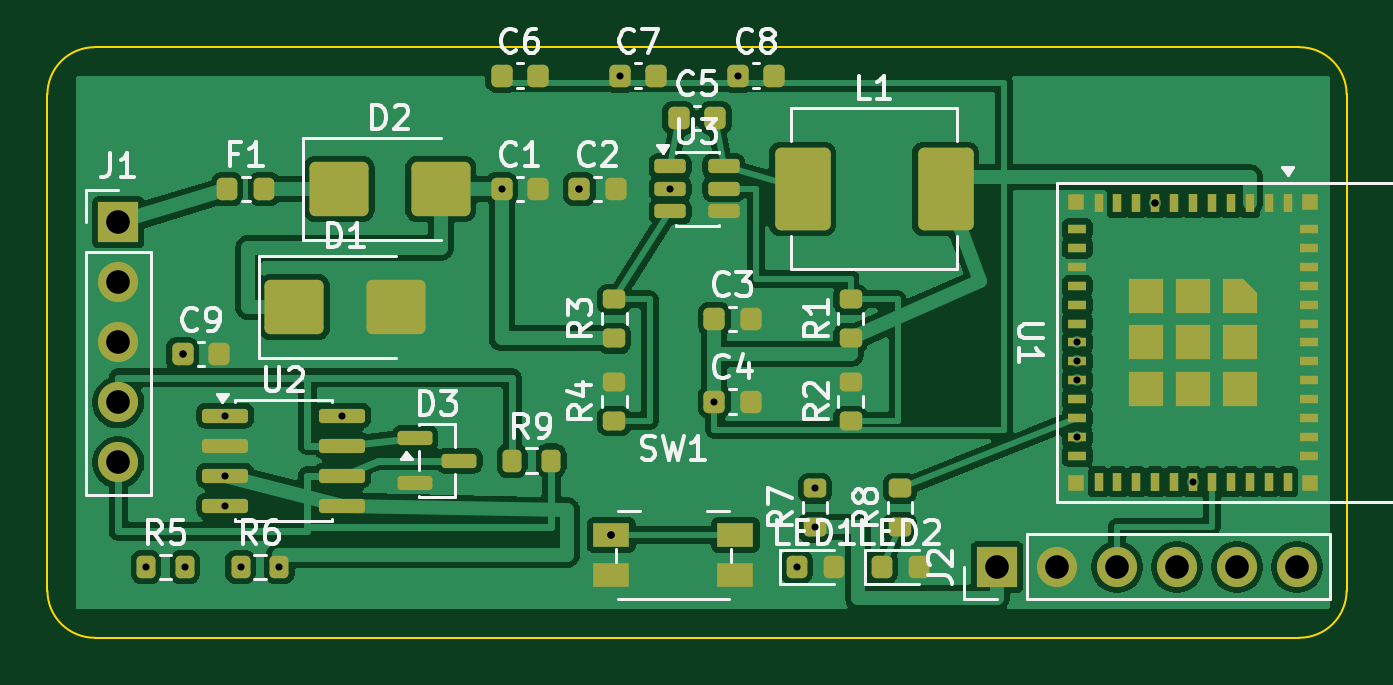
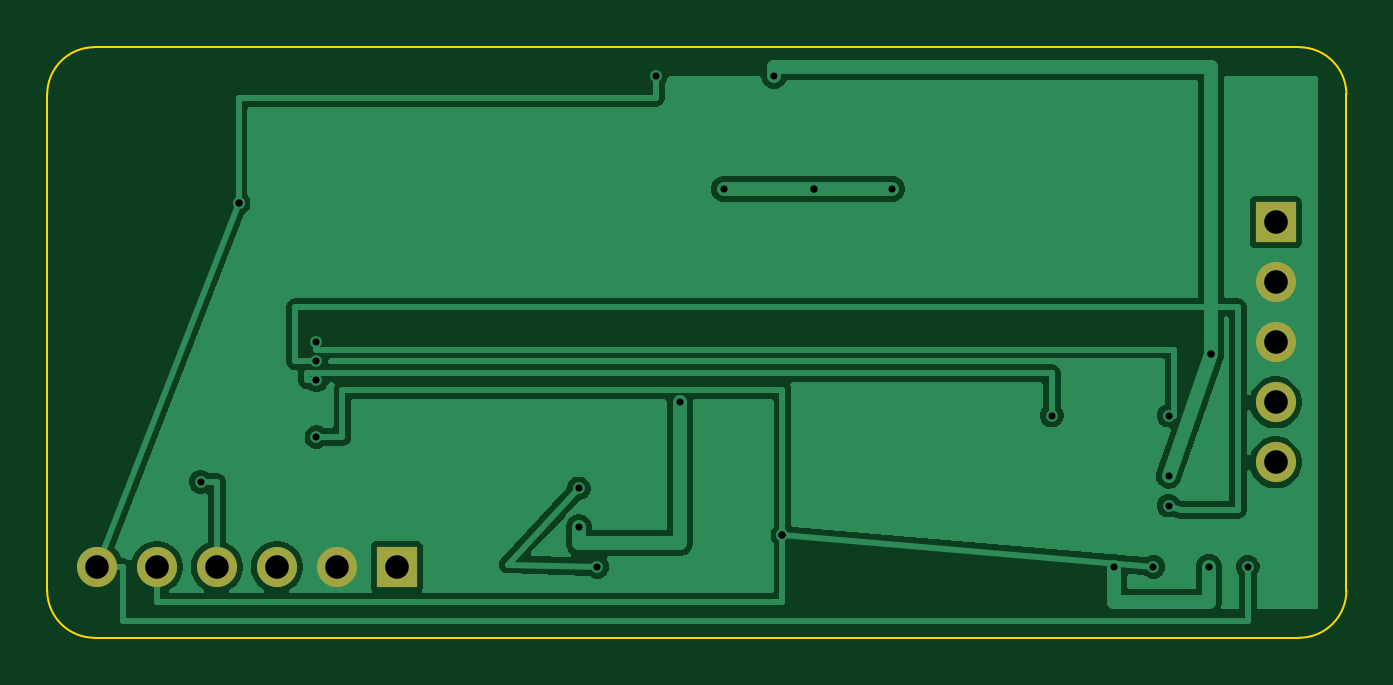
Circuit board: 10 layer files. Board 55.0 x 25.0 mm.
- bottom_copper: trace-dongle-B_Cu.gbl (37583 bytes)
- bottom_mask: trace-dongle-B_Mask.gbs (820 bytes)
- paste: trace-dongle-B_Paste.gbp (457 bytes)
- bottom_silk: trace-dongle-B_Silkscreen.gbo (458 bytes)
- outline: trace-dongle-Edge_Cuts.gm1 (905 bytes)
- top_copper: trace-dongle-F_Cu.gtl (103715 bytes)
- top_mask: trace-dongle-F_Mask.gts (7495 bytes)
- paste: trace-dongle-F_Paste.gtp (7132 bytes)
- top_silk: trace-dongle-F_Silkscreen.gto (39289 bytes)
- drill: trace-dongle.drl (959 bytes)

=== bottom_copper: trace-dongle-B_Cu.gbl (37583 bytes, source omitted) ===
=== bottom_mask: trace-dongle-B_Mask.gbs ===
%TF.GenerationSoftware,KiCad,Pcbnew,10.0.5*%
%TF.CreationDate,2026-08-11T02:58:11+03:00*%
%TF.ProjectId,trace-dongle,74726163-652d-4646-9f6e-676c652e6b69,rev?*%
%TF.SameCoordinates,Original*%
%TF.FileFunction,Soldermask,Bot*%
%TF.FilePolarity,Negative*%
%FSLAX46Y46*%
G04 Gerber Fmt 4.6, Leading zero omitted, Abs format (unit mm)*
G04 Created by KiCad (PCBNEW 10.0.5) date 2026-08-11 02:58:11*
%MOMM*%
%LPD*%
G01*
G04 APERTURE LIST*
%ADD10R,1.700000X1.700000*%
%ADD11C,1.700000*%
G04 APERTURE END LIST*
D10*
%TO.C,J2*%
X40200000Y-22000000D03*
D11*
X42740000Y-22000000D03*
X45280000Y-22000000D03*
X47820000Y-22000000D03*
X50360000Y-22000000D03*
X52900000Y-22000000D03*
%TD*%
D10*
%TO.C,J1*%
X3000000Y-7420000D03*
D11*
X3000000Y-9960000D03*
X3000000Y-12500000D03*
X3000000Y-15040000D03*
X3000000Y-17580000D03*
%TD*%
M02*

=== paste: trace-dongle-B_Paste.gbp ===
%TF.GenerationSoftware,KiCad,Pcbnew,10.0.5*%
%TF.CreationDate,2026-08-11T02:58:11+03:00*%
%TF.ProjectId,trace-dongle,74726163-652d-4646-9f6e-676c652e6b69,rev?*%
%TF.SameCoordinates,Original*%
%TF.FileFunction,Paste,Bot*%
%TF.FilePolarity,Positive*%
%FSLAX46Y46*%
G04 Gerber Fmt 4.6, Leading zero omitted, Abs format (unit mm)*
G04 Created by KiCad (PCBNEW 10.0.5) date 2026-08-11 02:58:11*
%MOMM*%
%LPD*%
G01*
G04 APERTURE LIST*
G04 APERTURE END LIST*
M02*

=== bottom_silk: trace-dongle-B_Silkscreen.gbo ===
%TF.GenerationSoftware,KiCad,Pcbnew,10.0.5*%
%TF.CreationDate,2026-08-11T02:58:11+03:00*%
%TF.ProjectId,trace-dongle,74726163-652d-4646-9f6e-676c652e6b69,rev?*%
%TF.SameCoordinates,Original*%
%TF.FileFunction,Legend,Bot*%
%TF.FilePolarity,Positive*%
%FSLAX46Y46*%
G04 Gerber Fmt 4.6, Leading zero omitted, Abs format (unit mm)*
G04 Created by KiCad (PCBNEW 10.0.5) date 2026-08-11 02:58:11*
%MOMM*%
%LPD*%
G01*
G04 APERTURE LIST*
G04 APERTURE END LIST*
M02*

=== outline: trace-dongle-Edge_Cuts.gm1 ===
%TF.GenerationSoftware,KiCad,Pcbnew,10.0.5*%
%TF.CreationDate,2026-08-11T02:58:11+03:00*%
%TF.ProjectId,trace-dongle,74726163-652d-4646-9f6e-676c652e6b69,rev?*%
%TF.SameCoordinates,Original*%
%TF.FileFunction,Profile,NP*%
%FSLAX46Y46*%
G04 Gerber Fmt 4.6, Leading zero omitted, Abs format (unit mm)*
G04 Created by KiCad (PCBNEW 10.0.5) date 2026-08-11 02:58:11*
%MOMM*%
%LPD*%
G01*
G04 APERTURE LIST*
%TA.AperFunction,Profile*%
%ADD10C,0.100000*%
%TD*%
G04 APERTURE END LIST*
D10*
X0Y-2000000D02*
G75*
G02*
X2000000Y0I1999999J1D01*
G01*
X0Y-23000000D02*
X0Y-2000000D01*
X2000000Y0D02*
X53000000Y0D01*
X2000000Y-25000000D02*
G75*
G02*
X0Y-23000000I0J2000000D01*
G01*
X53000000Y0D02*
G75*
G02*
X55000000Y-2000000I0J-2000000D01*
G01*
X53000000Y-25000000D02*
X2000000Y-25000000D01*
X55000000Y-2000000D02*
X55000000Y-23000000D01*
X55000000Y-23000000D02*
G75*
G02*
X53000000Y-25000000I-2000000J0D01*
G01*
M02*

=== top_copper: trace-dongle-F_Cu.gtl (103715 bytes, source omitted) ===
=== top_mask: trace-dongle-F_Mask.gts (7495 bytes, source withheld) ===
=== paste: trace-dongle-F_Paste.gtp (7132 bytes, source withheld) ===
=== top_silk: trace-dongle-F_Silkscreen.gto (39289 bytes, source omitted) ===
=== drill: trace-dongle.drl ===
M48
; DRILL file KiCad 10.0.5 date 2026-08-11T02:58:11
; FORMAT={-:-/ absolute / metric / decimal}
; #@! TF.CreationDate,2026-08-11T02:58:11+03:00
; #@! TF.GenerationSoftware,Kicad,Pcbnew,10.0.5
; #@! TF.FileFunction,MixedPlating,1,2
FMAT,2
METRIC
; #@! TA.AperFunction,Plated,PTH,ViaDrill
T1C0.300
; #@! TA.AperFunction,Plated,PTH,ComponentDrill
T2C1.000
%
G90
G05
T1
X4.175Y-22.0
X5.725Y-13.0
X5.725Y-13.0
X5.825Y-22.0
X7.525Y-15.595
X7.525Y-18.135
X7.525Y-19.405
X8.175Y-22.0
X9.825Y-22.0
X12.475Y-15.595
X19.225Y-6.0
X22.525Y-6.0
X22.525Y-6.0
X23.875Y-20.65
X23.875Y-20.65
X23.875Y-20.65
X24.225Y-1.2
X26.362Y-6.0
X28.225Y-15.0
X29.225Y-1.2
X31.712Y-22.0
X32.5Y-18.675
X32.5Y-20.325
X43.6Y-12.5
X43.6Y-13.3
X43.6Y-14.1
X43.6Y-16.5
X46.9Y-6.6
X46.9Y-6.6
X47.82Y-22.0
X48.5Y-18.4
X50.36Y-22.0
X52.9Y-22.0
X52.9Y-22.0
T2
X3.0Y-7.42
X3.0Y-9.96
X3.0Y-12.5
X3.0Y-15.04
X3.0Y-17.58
X40.2Y-22.0
X42.74Y-22.0
X45.28Y-22.0
X47.82Y-22.0
X50.36Y-22.0
X52.9Y-22.0
M30
